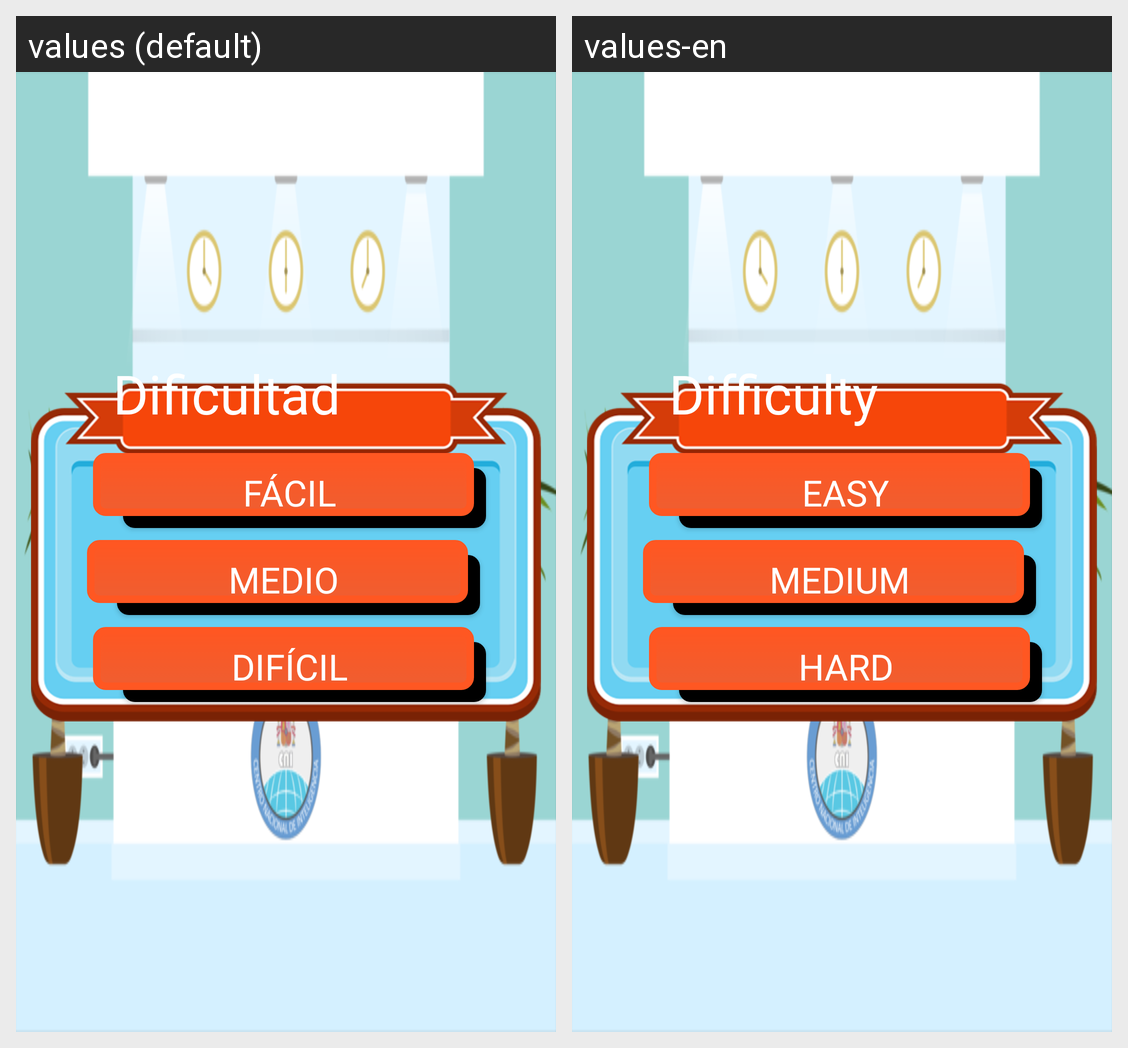

This grid shows one Android layout under two languages. Give, for every string resource on the screen, its name, the default text and each shown locale's text.
Android screen res/layout/activity_difficulty.xml rendered under 2 locales, left to right: values (default), values-en. Device: Nexus 5 (rendered at 1080×1920; each locale shown at half size, 540×960, under a caption strip naming it); theme Theme.AppCompat.NoActionBar.
Strings drawn on this screen, with the default value and each locale's value (text and hints the layout hard-codes, and strings that could not be matched under every locale, appear in the picture but are not listed):

difficulty_easy
  values: Fácil
  values-en: Easy

difficulty_medium
  values: Medio
  values-en: Medium

difficulty_hard
  values: Difícil
  values-en: Hard

text_difficulty
  values: Dificultad
  values-en: Difficulty
